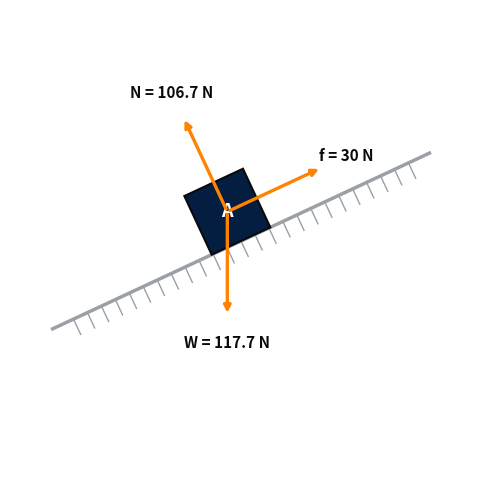

Write Python code to recreate this figure.
"""
Deterministic FBD renderer for the "Small" dynamics archetype:
a single block/particle, optionally on an incline, with the standard
dynamics force set (weight, normal, friction, applied, tension).

NOT an LLM call. Takes a structured spec (from the visualizer agent) and
draws the same picture every time. No exec of generated code. Standard-force
geometry is computed here so it is always correct; only genuinely free forces
(an applied push at an arbitrary angle) use an angle supplied in the spec.
"""

import matplotlib
matplotlib.use("Agg")
import matplotlib.pyplot as plt
import io
import base64
import math

NAVY = "#041E42"
ORANGE = "#FF8200"
BLACK = "#0a0a0a"
GRAY = "#9aa0a6"

_SUPPORTED = ("block_on_incline", "block_on_flat", "particle_free")


def _force_angle_deg(force: dict, incline_angle_deg: float) -> float:
    """Global angle (deg, CCW from +x) for a force, by kind.
    Standard forces are computed from the incline angle (always exact);
    applied/tension/other use an explicit angle from the spec."""
    theta = incline_angle_deg or 0.0
    kind = force.get("kind", "applied")
    if kind == "weight":
        return 270.0
    if kind == "normal":
        return 90.0 + theta
    if kind == "friction":
        along = force.get("along", "up_incline")
        return theta + (180.0 if along == "down_incline" else 0.0)
    return float(force.get("angle_deg", 0.0))


def render_fbd(spec: dict) -> str:
    """Return a base64 PNG string, or '' if the spec is not renderable.

    Dynamics mechanisms (``type`` of gear/linkage/mechanism) are handed to the
    dynamics renderer; everything else falls back to the single-body statics FBD
    path below (block on incline/flat, free particle).
    """
    if not spec:
        return ""
    if str(spec.get("type") or "").lower() in _DYNAMICS_TYPES:
        return render_dynamics_diagram(spec)
    if not spec.get("renderable"):
        return ""
    archetype = spec.get("archetype")
    if archetype not in _SUPPORTED:
        return ""

    theta = float(spec.get("incline_angle_deg") or 0.0)
    forces = spec.get("forces", []) or []
    block_label = spec.get("block_label", "")
    t = math.radians(theta)

    fig, ax = plt.subplots(figsize=(6, 6))
    ax.set_xlim(-3, 3)
    ax.set_ylim(-3, 3)
    ax.set_aspect("equal")
    ax.axis("off")

    # --- surface reference + hatching ---------------------------------
    if archetype == "block_on_incline":
        L = 2.7
        ax.plot([-L * math.cos(t), L * math.cos(t)],
                [-L * math.sin(t), L * math.sin(t)],
                color=GRAY, lw=2.5, zorder=1)
        nx, ny = math.sin(t), -math.cos(t)
        for s in [i / 5.0 for i in range(-12, 13)]:
            bx, by = s * math.cos(t), s * math.sin(t)
            ax.plot([bx, bx + 0.22 * nx], [by, by + 0.22 * ny],
                    color=GRAY, lw=1, zorder=1)
    elif archetype == "block_on_flat":
        ax.plot([-2.7, 2.7], [0, 0], color=GRAY, lw=2.5, zorder=1)
        for s in [i / 5.0 for i in range(-12, 13)]:
            ax.plot([s, s - 0.18], [0, -0.22], color=GRAY, lw=1, zorder=1)

    # --- body ---------------------------------------------------------
    if archetype == "particle_free":
        ax.plot(0, 0, "o", color=NAVY, markersize=16, zorder=3)
        cx, cy = 0.0, 0.0
    else:
        half = 0.42
        ox, oy = -math.sin(t) * half, math.cos(t) * half
        corners = []
        for lx, ly in [(-half, -half), (half, -half), (half, half), (-half, half)]:
            rx = lx * math.cos(t) - ly * math.sin(t)
            ry = lx * math.sin(t) + ly * math.cos(t)
            corners.append((rx + ox, ry + oy))
        ax.add_patch(plt.Polygon(corners, closed=True, facecolor=NAVY,
                                 edgecolor=BLACK, lw=1.5, zorder=3))
        cx, cy = ox, oy
        if block_label:
            ax.text(cx, cy, block_label, color="white", ha="center",
                    va="center", fontsize=13, fontweight="bold", zorder=4)

    # --- force arrows -------------------------------------------------
    arrow_len = 1.35
    for f in forces:
        ang = math.radians(_force_angle_deg(f, theta))
        dx, dy = math.cos(ang), math.sin(ang)
        ax.annotate("", xy=(cx + arrow_len * dx, cy + arrow_len * dy),
                    xytext=(cx, cy),
                    arrowprops=dict(arrowstyle="-|>", color=ORANGE, lw=2.4),
                    zorder=5)
        ax.text(cx + (arrow_len + 0.35) * dx, cy + (arrow_len + 0.35) * dy,
                f.get("label", ""), color=BLACK, ha="center", va="center",
                fontsize=11, fontweight="bold", zorder=6)

    buf = io.BytesIO()
    fig.savefig(buf, format="png", bbox_inches="tight", dpi=120, facecolor="white")
    plt.close(fig)
    buf.seek(0)
    return base64.b64encode(buf.read()).decode("utf-8")


# ---------------------------------------------------------------------------
# Dynamics mechanisms: gear trains and linkages (rotating rigid-body motion).
# A separate deterministic code path from the single-body FBD renderer above.
# ---------------------------------------------------------------------------
_DYNAMICS_TYPES = ("gear", "linkage", "mechanism")


def _fig_to_b64(fig) -> str:
    """Serialize a matplotlib figure to a base64 PNG string and close it."""
    buf = io.BytesIO()
    fig.savefig(buf, format="png", bbox_inches="tight", dpi=120, facecolor="white")
    plt.close(fig)
    buf.seek(0)
    return base64.b64encode(buf.read()).decode("utf-8")


def _arc_points(cx, cy, r, start_deg, end_deg, n=24):
    """Points along a circular arc (for angular-velocity arcs)."""
    a0, a1 = math.radians(start_deg), math.radians(end_deg)
    return [(cx + r * math.cos(a0 + (a1 - a0) * i / n),
             cy + r * math.sin(a0 + (a1 - a0) * i / n)) for i in range(n + 1)]


def render_dynamics_diagram(fbd_data: dict) -> str:
    """Render a dynamics mechanism (gear train or linkage) to a base64 PNG.

    Dispatches on ``fbd_data['type']``:
      - "gear"                   -> gear-system renderer
      - "linkage" / "mechanism"  -> linkage renderer
    Returns '' for anything else or on any failure, so callers can fall back to
    the single-body FBD / schematic renderers for statics problems.
    """
    if not fbd_data:
        return ""
    dtype = str(fbd_data.get("type") or "").lower()
    try:
        if dtype == "gear":
            return _render_gear_system(fbd_data)
        if dtype in ("linkage", "mechanism"):
            return _render_linkage_system(fbd_data)
    except Exception:
        return ""
    return ""


def _render_gear_system(data: dict) -> str:
    """Gears as circle outlines, arms/sticks as lines, pivots as dots,
    velocity / angular-velocity vectors as arrows, labels for all quantities."""
    fig, ax = plt.subplots(figsize=(8, 6))
    ax.set_aspect("equal")
    ax.axis("off")
    xs, ys = [], []

    def _track(*pts):
        for x, y in pts:
            xs.append(x); ys.append(y)

    # arms / sticks connecting gear centers
    for a in (data.get("arms") or data.get("sticks") or []):
        try:
            x1, y1, x2, y2 = float(a["x1"]), float(a["y1"]), float(a["x2"]), float(a["y2"])
            ax.plot([x1, x2], [y1, y2], color=NAVY, lw=2.5, solid_capstyle="round", zorder=2)
            _track((x1, y1), (x2, y2))
            if a.get("label"):
                ax.text((x1 + x2) / 2 + 0.08, (y1 + y2) / 2 + 0.08, a["label"],
                        color=NAVY, fontsize=9, zorder=6)
        except Exception:
            continue

    # gears as circle outlines with omega label placed outside the circle
    for g in (data.get("gears") or []):
        try:
            cx, cy, r = float(g["cx"]), float(g["cy"]), float(g.get("r", 0.5))
            ax.add_patch(plt.Circle((cx, cy), r, fill=False, edgecolor=BLACK, lw=2, zorder=3))
            _track((cx - r, cy - r), (cx + r, cy + r))
            if g.get("label"):
                ax.text(cx, cy, g["label"], color=BLACK, fontsize=10,
                        ha="center", va="center", zorder=4)
            omega = g.get("omega")
            if omega:
                ax.text(cx + r + 0.15, cy + r + 0.15, str(omega), color=ORANGE,
                        fontsize=9, ha="left", va="bottom", zorder=6)
        except Exception:
            continue

    # pivot points as filled dots, label offset diagonally
    for pv in (data.get("pivots") or []):
        try:
            x, y = float(pv["x"]), float(pv["y"])
            ax.plot(x, y, "o", color=BLACK, markersize=7, zorder=5)
            _track((x, y))
            if pv.get("label"):
                ax.text(x + 0.08, y + 0.08, pv["label"], color=BLACK, fontsize=9, zorder=6)
        except Exception:
            continue

    # velocity / angular-velocity vectors as arrows
    for v in (data.get("velocities") or data.get("vectors") or []):
        try:
            x1, y1 = float(v["x"]), float(v["y"])
            dx, dy = float(v.get("dx", 0)), float(v.get("dy", 0))
            ax.annotate("", xy=(x1 + dx, y1 + dy), xytext=(x1, y1),
                        arrowprops=dict(arrowstyle="-|>", color=ORANGE, lw=2), zorder=5)
            _track((x1, y1), (x1 + dx, y1 + dy))
            if v.get("label"):
                ax.text(x1 + dx + 0.08, y1 + dy + 0.08, v["label"],
                        color=ORANGE, fontsize=9, zorder=6)
        except Exception:
            continue

    # contact points between meshing gears
    for c in (data.get("contacts") or data.get("contact_points") or []):
        try:
            x, y = float(c["x"]), float(c["y"])
            ax.plot(x, y, "x", color=ORANGE, markersize=8, mew=2, zorder=5)
            _track((x, y))
            if c.get("label"):
                ax.text(x + 0.08, y - 0.08, c["label"], color=ORANGE,
                        fontsize=9, ha="left", va="top", zorder=6)
        except Exception:
            continue

    if xs and ys:
        pad = 0.6
        ax.set_xlim(min(xs) - pad, max(xs) + pad)
        ax.set_ylim(min(ys) - pad, max(ys) + pad)
    if data.get("title"):
        ax.set_title(data["title"], fontsize=10, color=NAVY, pad=8)

    return _fig_to_b64(fig)


def _render_linkage_system(data: dict) -> str:
    """Rods as lines, pivots as filled circles, sliding joints as rectangles,
    angular-velocity arcs, labels for all quantities."""
    fig, ax = plt.subplots(figsize=(8, 6))
    ax.set_aspect("equal")
    ax.axis("off")
    xs, ys = [], []

    def _track(*pts):
        for x, y in pts:
            xs.append(x); ys.append(y)

    # rods / links as lines
    for rod in (data.get("rods") or data.get("links") or []):
        try:
            x1, y1, x2, y2 = float(rod["x1"]), float(rod["y1"]), float(rod["x2"]), float(rod["y2"])
            ax.plot([x1, x2], [y1, y2], color=NAVY, lw=3, solid_capstyle="round", zorder=2)
            _track((x1, y1), (x2, y2))
            if rod.get("label"):
                ax.text((x1 + x2) / 2 + 0.08, (y1 + y2) / 2 + 0.08, rod["label"],
                        color=NAVY, fontsize=9, zorder=6)
        except Exception:
            continue

    # sliding joints as rectangles
    for s in (data.get("sliders") or data.get("sliding_joints") or []):
        try:
            cx, cy = float(s["cx"]), float(s["cy"])
            w, h = float(s.get("w", 0.5)), float(s.get("h", 0.3))
            angle = float(s.get("angle", 0.0))
            ax.add_patch(plt.Rectangle((cx - w / 2, cy - h / 2), w, h, angle=angle,
                                       facecolor="none", edgecolor=BLACK, lw=2, zorder=3))
            _track((cx - w, cy - h), (cx + w, cy + h))
            if s.get("label"):
                ax.text(cx + 0.08, cy + h / 2 + 0.08, s["label"],
                        color=BLACK, fontsize=9, zorder=6)
        except Exception:
            continue

    # pivot points as filled circles, label offset diagonally
    for pv in (data.get("pivots") or []):
        try:
            x, y = float(pv["x"]), float(pv["y"])
            ax.add_patch(plt.Circle((x, y), 0.06, facecolor=BLACK, edgecolor=BLACK, zorder=5))
            _track((x, y))
            if pv.get("label"):
                ax.text(x + 0.08, y + 0.08, pv["label"], color=BLACK, fontsize=9, zorder=6)
        except Exception:
            continue

    # angular-velocity arcs with an arrowhead at the arc end
    for w in (data.get("angular_velocities") or data.get("arcs") or []):
        try:
            cx, cy = float(w["cx"]), float(w["cy"])
            r = float(w.get("r", 0.5))
            start = float(w.get("start", w.get("start_deg", 0.0)))
            end = float(w.get("end", w.get("end_deg", 120.0)))
            pts = _arc_points(cx, cy, r, start, end)
            ax.plot([p[0] for p in pts], [p[1] for p in pts], color=ORANGE, lw=2, zorder=4)
            ax.annotate("", xy=pts[-1], xytext=pts[-2],
                        arrowprops=dict(arrowstyle="-|>", color=ORANGE, lw=2), zorder=5)
            _track((cx - r, cy - r), (cx + r, cy + r))
            if w.get("label"):
                lx, ly = pts[len(pts) // 2]
                ax.text(lx + 0.1, ly + 0.1, w["label"], color=ORANGE, fontsize=9, zorder=6)
        except Exception:
            continue

    if xs and ys:
        pad = 0.6
        ax.set_xlim(min(xs) - pad, max(xs) + pad)
        ax.set_ylim(min(ys) - pad, max(ys) + pad)
    if data.get("title"):
        ax.set_title(data["title"], fontsize=10, color=NAVY, pad=8)

    return _fig_to_b64(fig)


_SCHEMATIC_COLORS = {
    "black": "#0a0a0a", "red": "#d62828", "blue": "#1d4ed8",
    "green": "#2a9d3f", "navy": NAVY, "orange": ORANGE, "gray": GRAY,
}

def _sch_color(name):
    return _SCHEMATIC_COLORS.get((name or "").lower(), BLACK)

def render_schematic(layout: dict) -> str:
    """Deterministic fallback sketch for multi-body setups the single-body
    renderer can't draw. Draws ONLY from a fixed primitive vocabulary
    (line, circle, box, point, arrow, note) — no code execution."""
    if not layout or not layout.get("drawable"):
        return ""
    prims = layout.get("primitives") or []
    if not prims:
        return ""

    fig, ax = plt.subplots(figsize=(6, 6))
    ax.set_aspect("equal")
    ax.axis("off")

    xs, ys = [], []
    def _track(*pts):
        for x, y in pts:
            xs.append(x); ys.append(y)

    for p in prims:
        try:
            ptype = p.get("type")
            color = _sch_color(p.get("color"))
            label = p.get("label", "")
            if ptype == "line":
                x1, y1, x2, y2 = float(p["x1"]), float(p["y1"]), float(p["x2"]), float(p["y2"])
                ax.plot([x1, x2], [y1, y2], color=color, lw=4, solid_capstyle="round", zorder=3)
                _track((x1, y1), (x2, y2))
                if label:
                    ax.text((x1 + x2) / 2, (y1 + y2) / 2 + 0.12, label, color=color,
                            fontsize=9, ha="center", va="bottom", zorder=6)
            elif ptype == "circle":
                cx, cy, r = float(p["cx"]), float(p["cy"]), float(p.get("r", 0.3))
                ax.add_patch(plt.Circle((cx, cy), r, fill=False, edgecolor=color, lw=3, zorder=3))
                _track((cx - r, cy - r), (cx + r, cy + r))
                if label:
                    ax.text(cx, cy + r + 0.12, label, color=color, fontsize=9,
                            ha="center", va="bottom", zorder=6)
            elif ptype == "box":
                cx, cy = float(p["cx"]), float(p["cy"])
                w, h = float(p.get("w", 0.4)), float(p.get("h", 0.4))
                ax.add_patch(plt.Rectangle((cx - w / 2, cy - h / 2), w, h,
                                           facecolor=color, edgecolor=BLACK, lw=1.5, zorder=3))
                _track((cx - w / 2, cy - h / 2), (cx + w / 2, cy + h / 2))
                if label:
                    ax.text(cx, cy, label, color="white", fontsize=9, ha="center",
                            va="center", fontweight="bold", zorder=4)
            elif ptype == "point":
                x, y = float(p["x"]), float(p["y"])
                ax.plot(x, y, "o", color=color, markersize=9, zorder=4)
                _track((x, y))
                if label:
                    ax.text(x, y - 0.18, label, color=color, fontsize=8.5,
                            ha="center", va="top", zorder=6)
            elif ptype == "arrow":
                x1, y1, x2, y2 = float(p["x1"]), float(p["y1"]), float(p["x2"]), float(p["y2"])
                ax.annotate("", xy=(x2, y2), xytext=(x1, y1),
                            arrowprops=dict(arrowstyle="-|>", color=color, lw=2.2), zorder=5)
                _track((x1, y1), (x2, y2))
                if label:
                    ax.text(x2, y2 + 0.12, label, color=color, fontsize=8.5,
                            ha="center", va="bottom", zorder=6)
            elif ptype == "note":
                x, y = float(p.get("x", 0.0)), float(p.get("y", 0.0))
                ax.text(x, y, p.get("text", ""), color=GRAY, fontsize=8,
                        ha="left", va="top", style="italic", zorder=6)
                _track((x, y))
        except Exception:
            continue

    if xs and ys:
        pad = 0.6
        ax.set_xlim(min(xs) - pad, max(xs) + pad)
        ax.set_ylim(min(ys) - pad, max(ys) + pad)
    else:
        ax.set_xlim(-1, 5); ax.set_ylim(-1, 5)

    ax.set_title(layout.get("title", "Approximate schematic"), fontsize=10, color=NAVY, pad=8)
    ax.text(0.5, 0.02, "approximate sketch — not to scale, may be inexact",
            transform=ax.transAxes, ha="center", va="bottom",
            fontsize=8, color=GRAY, style="italic")

    buf = io.BytesIO()
    fig.savefig(buf, format="png", bbox_inches="tight", dpi=120, facecolor="white")
    plt.close(fig)
    buf.seek(0)
    return base64.b64encode(buf.read()).decode("utf-8")



def stack_images_vertical(b64_images: list) -> str:
    """Composite multiple base64 PNGs into ONE tall PNG (stacked top-to-bottom).
    Lets us return several diagrams through the single diagram_image field.
    Skips any empty/malformed entry. Returns '' if nothing usable."""
    imgs = []
    for b in b64_images:
        if not b:
            continue
        try:
            data = base64.b64decode(b)
            imgs.append(plt.imread(io.BytesIO(data), format="png"))
        except Exception:
            continue
    if not imgs:
        return ""
    if len(imgs) == 1:
        # nothing to stack; re-encode the single one unchanged
        return b64_images[[i for i, b in enumerate(b64_images) if b][0]]

    width = max(im.shape[1] for im in imgs)
    total_h = sum(im.shape[0] for im in imgs)
    fig_w = width / 100.0
    fig_h = total_h / 100.0
    fig, axes = plt.subplots(len(imgs), 1, figsize=(fig_w, fig_h))
    if len(imgs) == 1:
        axes = [axes]
    for ax, im in zip(axes, imgs):
        ax.imshow(im)
        ax.axis("off")
    fig.subplots_adjust(left=0, right=1, top=1, bottom=0, hspace=0.05)

    buf = io.BytesIO()
    fig.savefig(buf, format="png", bbox_inches="tight", dpi=100, facecolor="white")
    plt.close(fig)
    buf.seek(0)
    return base64.b64encode(buf.read()).decode("utf-8")


if __name__ == "__main__":
    # standalone sanity check: python agents/fbd_renderer.py
    spec = {
        "renderable": True, "archetype": "block_on_incline",
        "incline_angle_deg": 25, "block_label": "A",
        "forces": [
            {"label": "W = 117.7 N", "kind": "weight"},
            {"label": "N = 106.7 N", "kind": "normal"},
            {"label": "f = 30 N", "kind": "friction", "along": "up_incline"},
        ],
    }
    open("test_incline.png", "wb").write(base64.b64decode(render_fbd(spec)))
    print("wrote test_incline.png")
